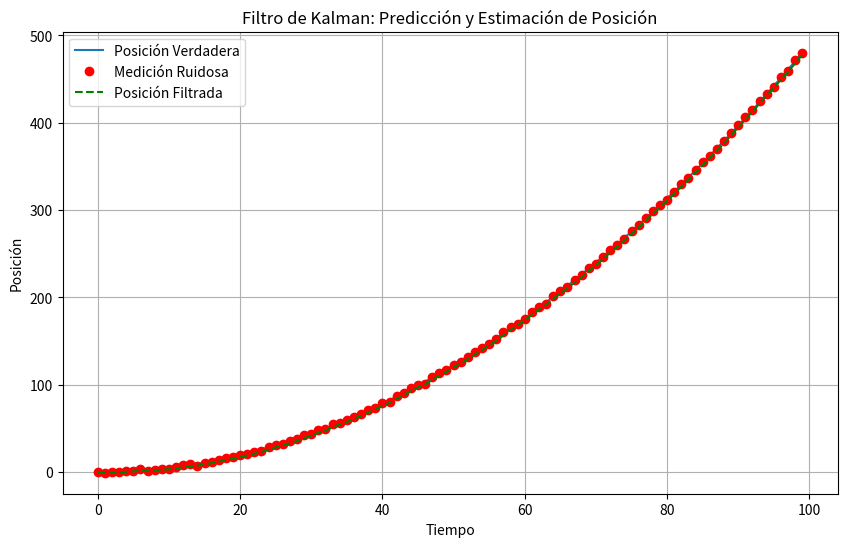

The script that saved this image:
# Autor: Daniel Alejandro Flores Sepulveda
# Programa para realizar filtrado, predicción, suavizado y explicación utilizando el filtro de Kalman


import numpy as np
import matplotlib.pyplot as plt

class KalmanFilter:
    def __init__(self, A, B, H, Q, R, initial_state):
        # Inicializa el Filtro de Kalman con los parámetros del modelo y el estado inicial.
        self.A = A  # Matriz de transición de estado
        self.B = B  # Matriz de control
        self.H = H  # Matriz de observación
        self.Q = Q  # Covarianza del ruido de proceso
        self.R = R  # Covarianza del ruido de medición
        self.state = initial_state  # Estado inicial
        self.covariance = np.eye(len(initial_state))  # Covarianza inicial

    def predict(self, control_input=None):
               # Predice el siguiente estado.
   
        if control_input is not None:
            self.state = np.dot(self.A, self.state) + np.dot(self.B, control_input)
        else:
            self.state = np.dot(self.A, self.state)
        self.covariance = np.dot(np.dot(self.A, self.covariance), self.A.T) + self.Q

    def update(self, measurement):

       # Actualiza el estado basado en la medición.
        innovation = measurement - np.dot(self.H, self.state)
        innovation_covariance = np.dot(np.dot(self.H, self.covariance), self.H.T) + self.R
        kalman_gain = np.dot(np.dot(self.covariance, self.H.T), np.linalg.inv(innovation_covariance))
        self.state += np.dot(kalman_gain, innovation)
        self.covariance = np.dot(np.eye(len(self.state)) - np.dot(kalman_gain, self.H), self.covariance)

# Parámetros del modelo del sistema
dt = 0.1  # Intervalo de tiempo entre las actualizaciones
A = np.array([[1, dt], [0, 1]])  # Matriz de transición de estado
B = np.array([[0.5*dt**2], [dt]])  # Matriz de control
H = np.array([[1, 0]])  # Matriz de observación
Q = np.array([[0.1, 0], [0, 0.1]])  # Covarianza del ruido de proceso
R = np.array([[1]])  # Covarianza del ruido de medición

# Estado inicial y medición inicial
initial_state = np.array([0, 0])  # [posición, velocidad]
initial_measurement = np.array([0])  # Posición medida inicialmente

# Crear el Filtro de Kalman
kf = KalmanFilter(A, B, H, Q, R, initial_state)

# Simulación de movimiento y medición
num_steps = 100
true_positions = []
measurements = []
filtered_positions = []

for i in range(num_steps):
    true_position = 0.5 * 9.8 * dt**2 * i**2  # Movimiento simulado del objeto (caída libre)
    measurement = true_position + np.random.normal(0, 1)  # Simular medición con ruido gaussiano
    kf.predict()  # Predicción del siguiente estado
    kf.update(measurement)  # Actualización del estado basado en la medición
    true_positions.append(true_position)
    measurements.append(measurement)
    filtered_positions.append(kf.state[0])

# Graficar resultados
plt.figure(figsize=(10, 6))
plt.plot(range(num_steps), true_positions, label='Posición Verdadera')
plt.plot(range(num_steps), measurements, label='Medición Ruidosa', marker='o', linestyle='', color='r')
plt.plot(range(num_steps), filtered_positions, label='Posición Filtrada', linestyle='--', color='g')
plt.xlabel('Tiempo')
plt.ylabel('Posición')
plt.title('Filtro de Kalman: Predicción y Estimación de Posición')
plt.legend()
plt.grid(True)
plt.show()
